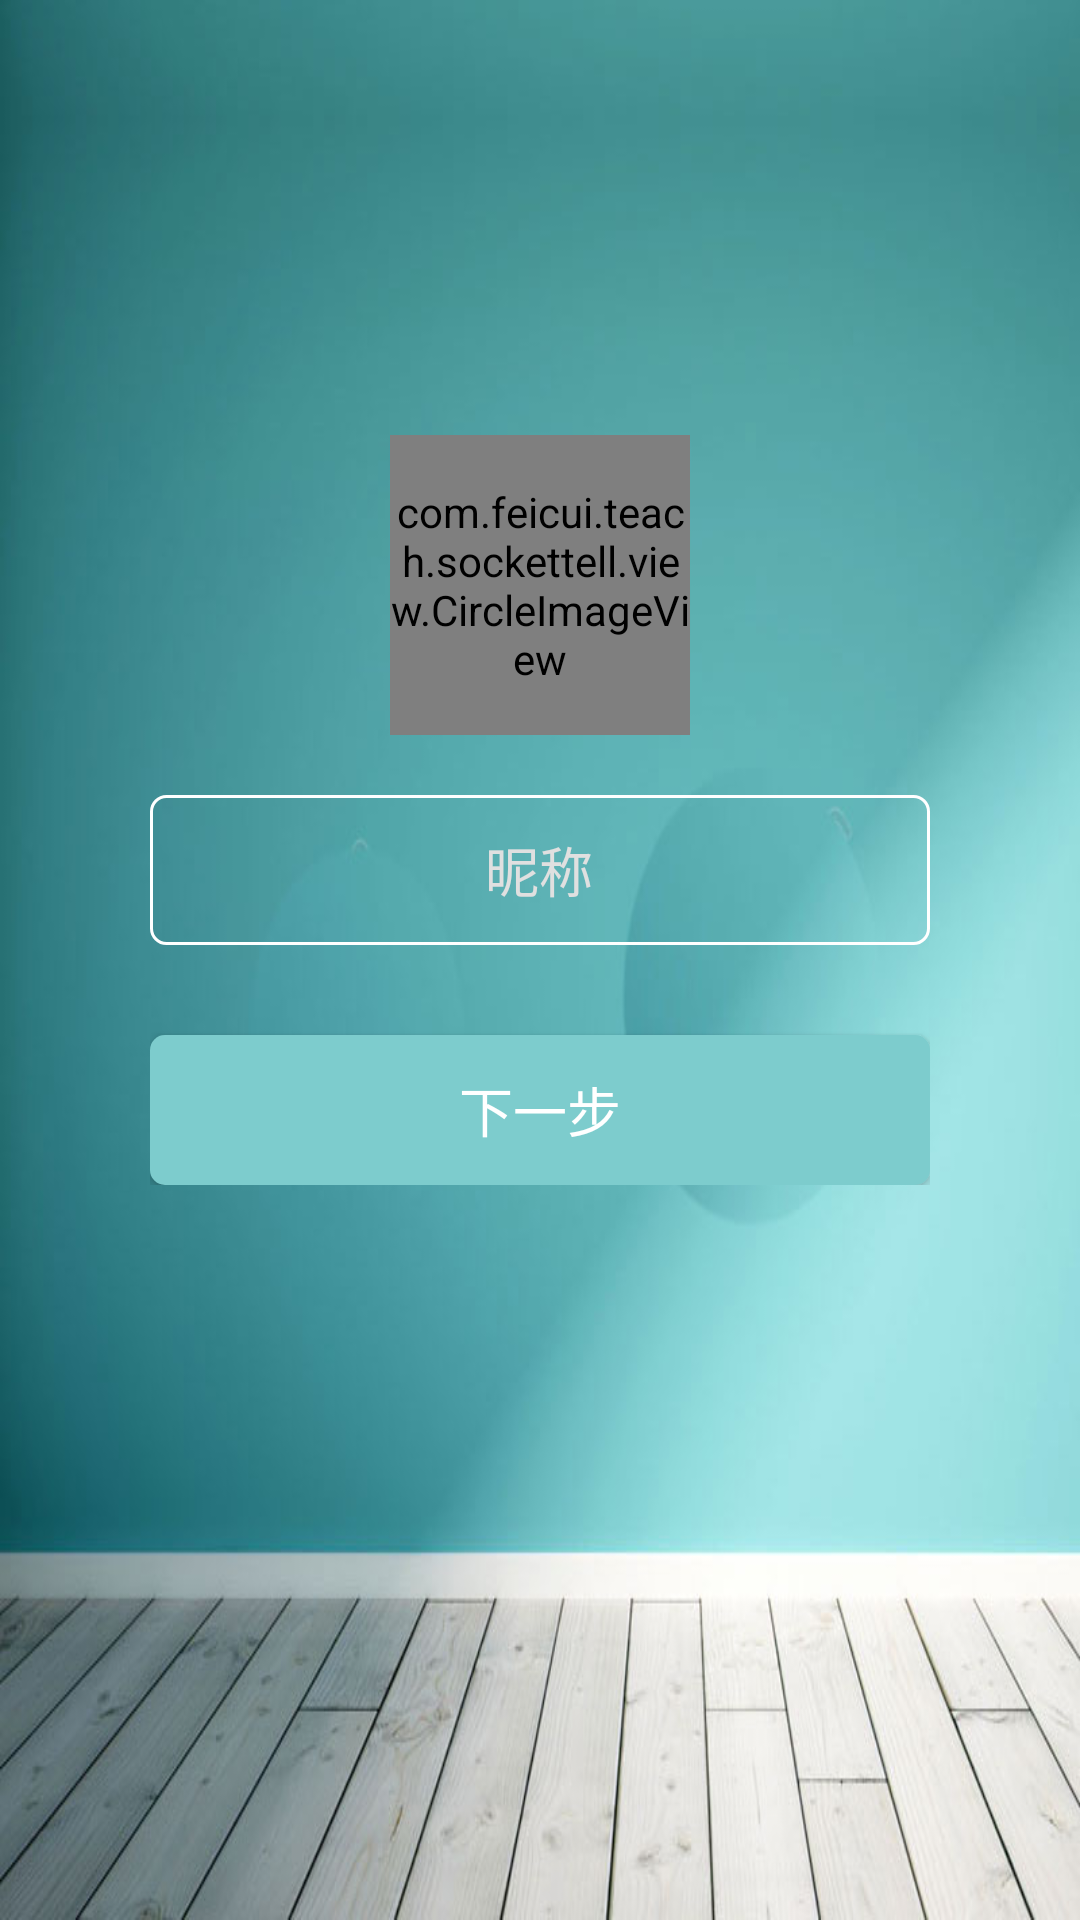

Reconstruct the res/layout file that produces this screen, plus the resources it refers to.
<!-- AndroidManifest.xml: application theme AppTheme -->
<!-- res/layout/activity_login.xml -->
<?xml version="1.0" encoding="utf-8"?>
<LinearLayout xmlns:android="http://schemas.android.com/apk/res/android"
    android:orientation="vertical"
    android:gravity="center"
    android:background="@mipmap/login_back"
    android:layout_width="match_parent"
    android:layout_height="match_parent">

    <LinearLayout
        android:layout_marginRight="50dp"
        android:layout_marginLeft="50dp"
        android:gravity="center_horizontal"
        android:orientation="vertical"
        android:layout_marginBottom="100dp"
        android:layout_width="match_parent"
        android:layout_height="wrap_content">

        <com.feicui.teach.sockettell.view.CircleImageView
            android:src="@mipmap/ic_launcher"
            android:layout_width="100dp"
            android:layout_height="100dp"
            android:id="@+id/iv_login_choose_pic"/>

        <EditText
            android:textColor="@color/white"
            android:maxLength="6"
            android:gravity="center"
            android:textColorHint="@color/gray_224"
            android:paddingLeft="@dimen/margin_left"
            android:background="@drawable/select_det_focus"
            android:layout_marginTop="20dp"
            android:hint="昵称"
            android:layout_width="match_parent"
            android:layout_height="50dp"
            android:id="@+id/edt_login_name" />
        <Button
            android:id="@+id/btn_login_login"
            android:textSize="@dimen/text_size_large"
            android:textColor="@color/white"
            android:background="@drawable/sleect_login_btn"
            android:text="下一步"
            android:layout_marginTop="30dp"
            android:layout_width="match_parent"
            android:layout_height="50dp" />
    </LinearLayout>

</LinearLayout>
<!-- resources referenced by this layout -->
<resources>
  <color name="gray_224">#E0E0E0</color>
  <color name="white">#FFF</color>
  <dimen name="text_size_large">18sp</dimen>
  <!-- drawable select_det_focus (drawable) -->
  <?xml version="1.0" encoding="utf-8"?>
  <selector xmlns:android="http://schemas.android.com/apk/res/android">
  
      <item android:state_focused="true">
          <shape>
              <corners android:radius="5dp"/>
              <stroke android:color="@color/white" android:width="1dp"/>
  
          </shape>
      </item>
      <item android:state_focused="false">
          <shape>
              <corners android:radius="5dp"/>
              <stroke android:color="@color/white" android:width="1dp"/>
  
          </shape>
      </item>
  </selector>
  <!-- drawable sleect_login_btn (drawable) -->
  <?xml version="1.0" encoding="utf-8"?>
  <selector xmlns:android="http://schemas.android.com/apk/res/android">
  
      <item android:state_pressed="true">
  
          <shape android:shape="rectangle">
              <corners android:radius="5dp"/>
              <solid android:color="@color/gray_224"/>
          </shape>
      </item>
  
  
      <item android:state_pressed="false">
  
          <shape android:shape="rectangle">
              <corners android:radius="5dp"/>
              <solid android:color="#7dcccd"/>
          </shape>
      </item>
  </selector>
  <!-- mipmap login_back: jpg bitmap (mipmap-xhdpi, 65509 bytes) -->
  <style name="AppTheme" parent="Theme.AppCompat.Light.NoActionBar">
          
          <item name="colorPrimary">@color/colorPrimary</item>
          <item name="colorPrimaryDark">@color/colorPrimaryDark</item>
          <item name="colorAccent">@color/colorAccent</item>
      </style>
  <color name="colorPrimary">#2daf9c</color>
  <color name="colorPrimaryDark">#2fbca7</color>
  <color name="colorAccent">#5dd4c3</color>
</resources>
